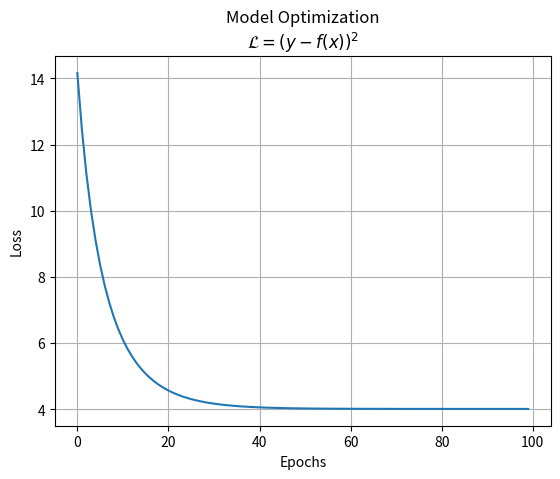

Recreate this plot in Python.
from typing import Tuple
import numpy as np
import matplotlib.pyplot as plt


def create_dataset() -> Tuple[np.array, np.array]:
    # Creating the dataset
    samples = np.array([(0, 0), (0, 1), (1, 0), (1, 1)])
    labels = np.array([-1, 1, 1, -1])
    return samples, labels


def init_model() -> Tuple[np.array, float, np.array, float]:
    # Random initializing parameters weights
    np.random.seed(101)
    w_init = np.random.rand(2)
    b2_init = np.random.rand(1)
    u_init = np.random.rand(2, 2)
    b1_init = np.random.rand(1)
    return w_init, b2_init, u_init, b1_init


def main():
    # Creating the dataset
    x, y = create_dataset()

    # Random initialization of the model's parameters
    w, b2, u, b1 = init_model()

    # Training the model
    num_epochs = 100
    learning_rate = 0.001
    loss = []
    for e in range(num_epochs):
        # Calculating the model's output
        h = np.maximum(np.matmul(u, x.T) + b1, 0)
        f = np.matmul(w, h) + b2

        # Calculating the optimization criteria
        epoch_loss = np.sum((y - f) ** 2)
        loss.append(epoch_loss)

        # Calculating the derivatives
        dl_dw = np.sum(-2 * np.matmul(h, (y - f)))
        dl_db2 = np.sum(-2 * np.matmul(np.ones_like(y), (y - f)))
        dl_du = np.sum(-2 * np.matmul((y - f), np.matmul(w, x.T)))
        dl_db1 = np.sum(-2 * np.matmul((y - f), np.matmul(w, np.ones_like(x.T))))

        # Applying Gradient Descent to optimize the model
        w = w - learning_rate * dl_dw
        b2 = b2 - learning_rate * dl_db2
        u = u - learning_rate * dl_du
        b1 = b1 - learning_rate * dl_db1

    plt.figure()
    plt.plot(loss)
    plt.title('Model Optimization\n' + r'$\mathcal{L} = (y - f(x)) ^2$')
    plt.xlabel('Epochs')
    plt.ylabel('Loss')
    plt.grid(True)
    plt.show()

    print('Final Model parameters:')
    print(f'\tW = {w}')
    print(f'\tb2 = {b2}')
    print(f'\tU = {u}')
    print(f'\tb1 = {b1}')


if __name__ == "__main__":
    main()
